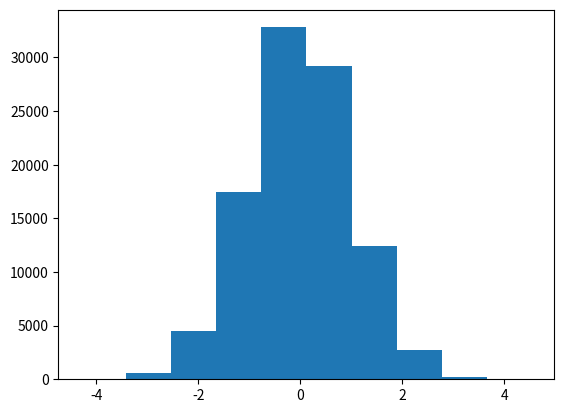

The script that saved this image:
from matplotlib import pyplot as plt
import random
import math

resultados = []


for i in range(100000):

	u1, u2 = random.random(), random.random()

	z = math.sqrt(-2 * math.log(u1)) * math.cos(2 * math.pi * u2)

	resultados.append(z)

plt.hist(resultados)
plt.show()

#media
media = sum(resultados) / len(resultados)
print(media)

#varianza ???????????????
